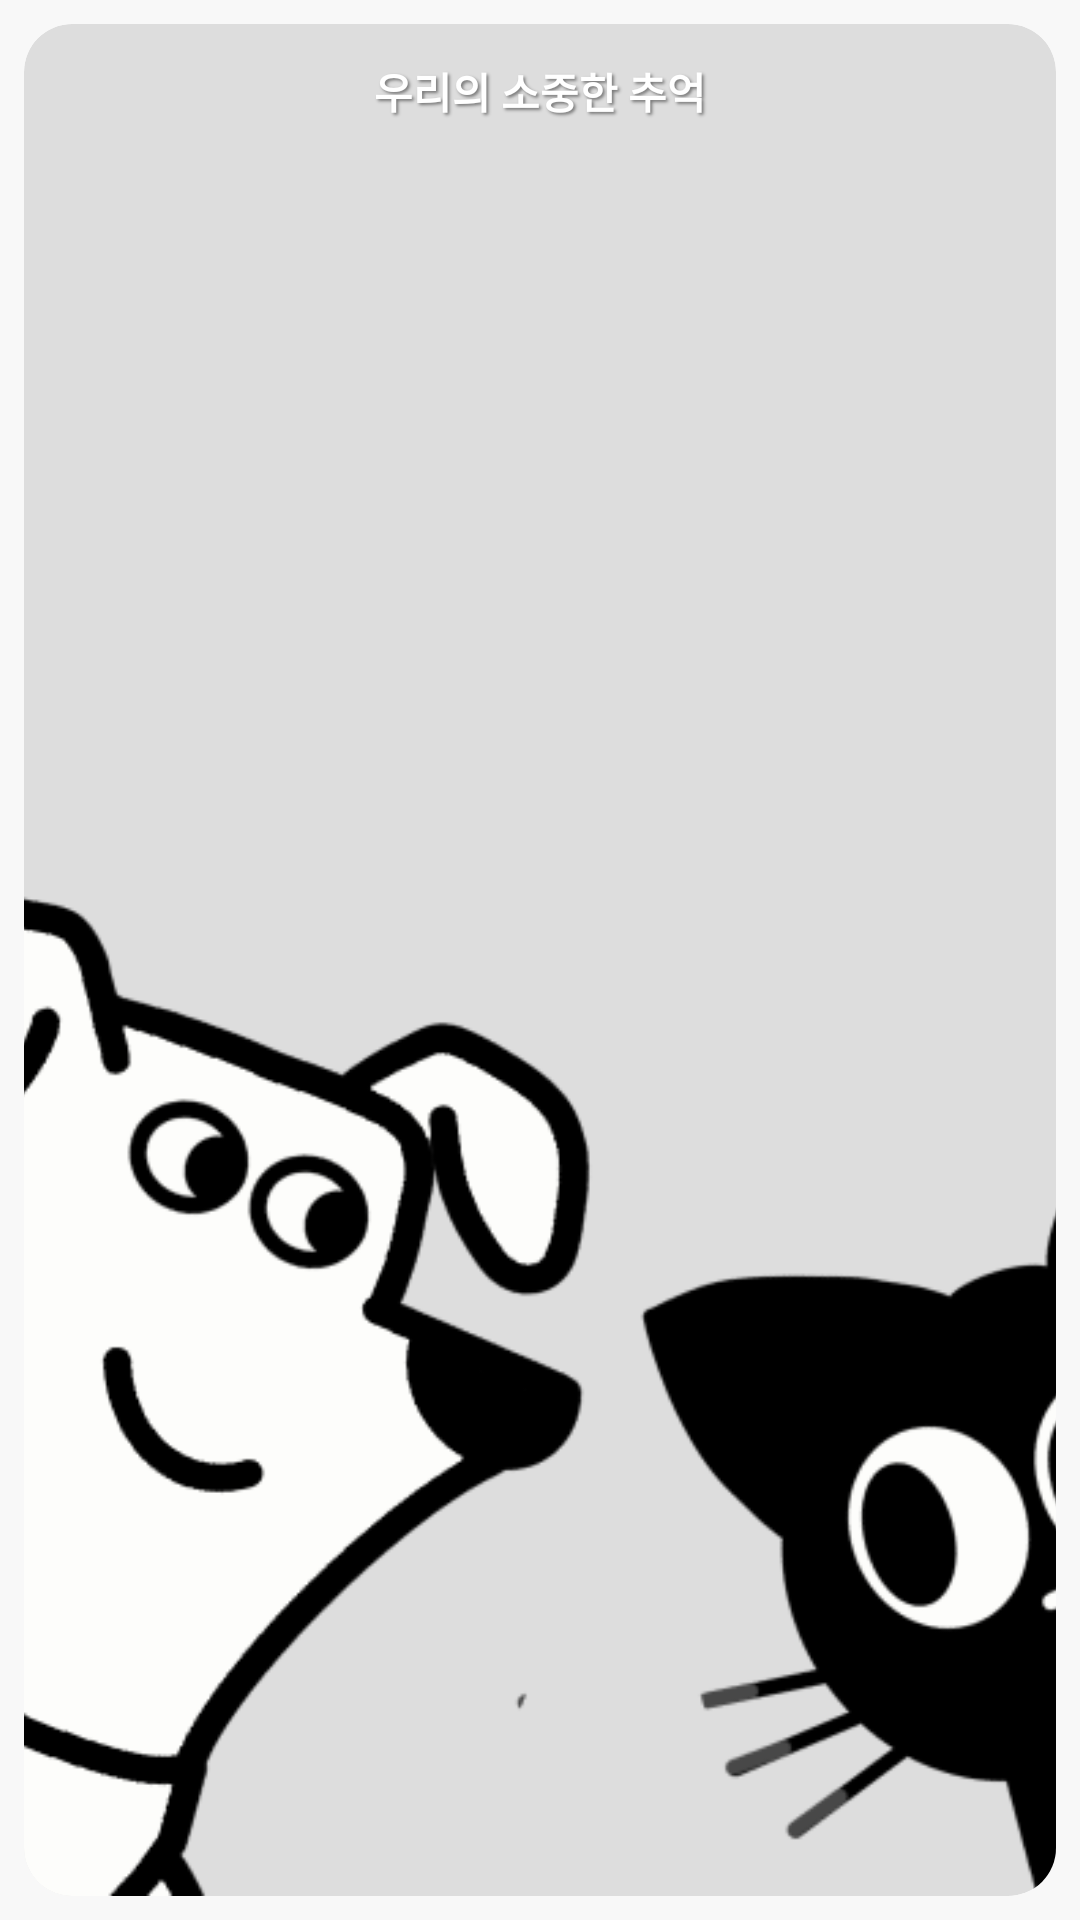

Reconstruct the res/layout file that produces this screen, plus the resources it refers to.
<!-- AndroidManifest.xml: application theme Theme.Withus -->
<!-- res/layout/my_with_us_widget_layout.xml -->
<?xml version="1.0" encoding="utf-8"?>
<FrameLayout xmlns:android="http://schemas.android.com/apk/res/android"
    android:layout_width="match_parent"
    android:layout_height="match_parent"
    android:padding="8.dp">

    <ImageView
        android:id="@+id/widget_image_view"
        android:layout_width="match_parent"
        android:layout_height="match_parent"
        android:scaleType="centerCrop"
        android:background="@drawable/widget_round_background"
        android:clipToOutline="true"
        android:src="@drawable/image_login_background" />

    <TextView
        android:id="@+id/widget_title_text"
        android:layout_width="match_parent"
        android:layout_height="wrap_content"
        android:layout_gravity="top"
        android:padding="12.dp"
        android:text="우리의 소중한 추억"
        android:textColor="#FFFFFF"
        android:textSize="14sp"
        android:textStyle="bold"
        android:gravity="center"
        android:shadowColor="#77000000"
        android:shadowDx="2"
        android:shadowDy="2"
        android:shadowRadius="2" />

</FrameLayout>
<!-- resources referenced by this layout -->
<resources>
  <!-- drawable image_login_background: png bitmap (drawable, 33123 bytes) -->
  <!-- drawable widget_round_background (drawable) -->
  <?xml version="1.0" encoding="utf-8"?>
  <shape xmlns:android="http://schemas.android.com/apk/res/android">
      <solid android:color="#DDDDDD" />
      <corners android:radius="16.dp" />
  </shape>
  <style name="Theme.Withus" parent="Theme.MaterialComponents.DayNight.NoActionBar">
          <item name="android:windowFullscreen">true</item>
          <item name="android:windowContentOverlay">@null</item>
          <item name="android:windowTranslucentStatus" tools:targetApi="kitkat">true</item>
          <item name="android:windowDrawsSystemBarBackgrounds" tools:targetApi="lollipop">true</item>
          <item name="colorPrimary">@color/primary</item>
  
          <item name="colorPrimaryDark">@color/primaryDark</item>
          <item name="colorAccent">@color/accent</item>
  
          
          <item name="android:statusBarColor" tools:targetApi="l">@android:color/transparent</item>
          <item name="android:windowLightStatusBar">true</item>
  
          <item name="colorSurface">#F8F8F8</item>
          <item name="android:windowBackground">#F8F8F8</item>
  
          <item name="colorOnSurface">#000000</item>
          <item name="colorSurfaceVariant">#F8F8F8</item>
          <item name="colorOnSurfaceVariant">#1C1B1F</item>
      </style>
  <color name="primary">#155DFC</color>
  <color name="primaryDark">#FFFFFF</color>
  <color name="accent">#03DAC5</color>
</resources>
